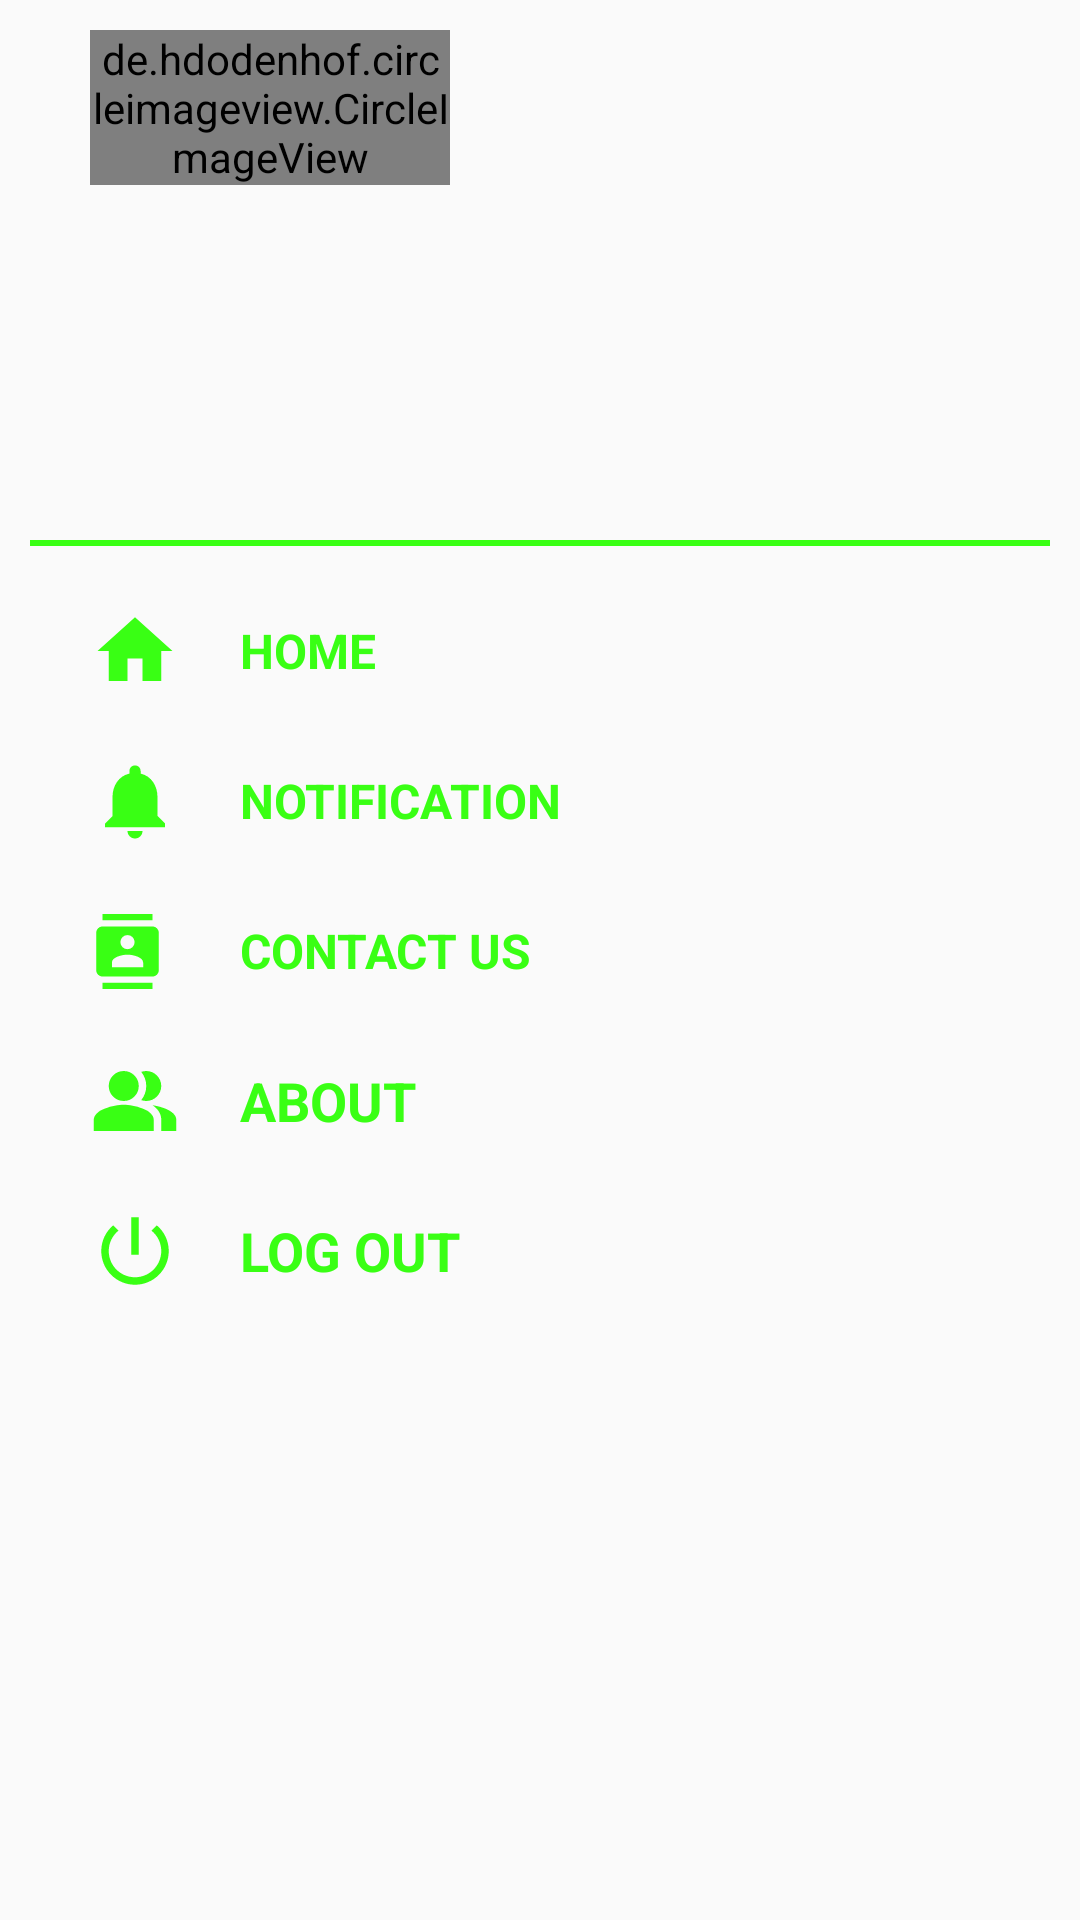

Here is an Android app screen rendered from its layout file. Give the layout XML and the strings, colors and styles it references.
<!-- AndroidManifest.xml: application theme AppTheme -->
<!-- res/layout/main_nav_drawer.xml -->
<?xml version="1.0" encoding="utf-8"?>
<LinearLayout
    xmlns:android="http://schemas.android.com/apk/res/android" android:layout_width="match_parent"

    android:layout_height="match_parent"
    android:orientation="vertical"

    android:padding="10dp"
    android:background="@drawable/darkbluegradient">

    <RelativeLayout
        android:layout_width="120dp"
        android:layout_height="120dp"
        android:layout_gravity="center|left"
        android:layout_marginLeft="20dp"
        >
    <de.hdodenhof.circleimageview.CircleImageView
        android:id="@+id/profileImageView"
        android:layout_width="wrap_content"
        android:layout_height="wrap_content"
        android:layout_gravity="left"
        android:src="@drawable/logo1">

     </de.hdodenhof.circleimageview.CircleImageView>
    </RelativeLayout>




    <TextView
        android:id="@+id/emailTextView"
        android:layout_width="match_parent"
        android:layout_height="50dp"
        android:gravity="center|left"
        android:text=""
        android:textSize="16dp"
        android:paddingLeft="5dp"
        android:textColor="#39ff14"

        >

    </TextView>


    <View
        android:layout_width="match_parent"
        android:layout_height="2dp"
        android:background="#39ff14"


        >

    </View>

    <RelativeLayout
        android:layout_width="match_parent"
        android:layout_height="50dp"
        android:layout_marginTop="10dp"



        >
        <ImageView
            android:layout_width="30dp"
            android:layout_height="40dp"
            android:src="@drawable/ic_home"
            android:layout_marginLeft="20dp"
            android:layout_marginTop="5dp"
            >

        </ImageView>

        <TextView
            android:id="@+id/home"
            android:layout_width="200dp"
            android:layout_height="match_parent"
            android:layout_marginLeft="70dp"
            android:gravity="center|left"
            android:text="HOME"
            android:textSize="16dp"
            android:onClick="Home"
            android:textColor="#39ff14"
            android:textStyle="bold">


        </TextView>

    </RelativeLayout>
    <RelativeLayout
        android:layout_width="match_parent"
        android:layout_height="50dp"



        >
        <ImageView
            android:layout_width="30dp"
            android:layout_height="40dp"
            android:src="@drawable/ic_baseline_notifications_24"
            android:layout_marginLeft="20dp"
            android:layout_marginTop="5dp"
            >

        </ImageView>

        <TextView
            android:id="@+id/notification"
            android:layout_width="200dp"
            android:layout_height="match_parent"
            android:layout_marginLeft="70dp"
            android:gravity="center|left"
            android:text="NOTIFICATION"
            android:textSize="16dp"
            android:textColor="#39ff14"
            android:textStyle="bold">

        </TextView>

    </RelativeLayout>

    <RelativeLayout
        android:layout_width="match_parent"
        android:layout_height="50dp"



        >
        <ImageView
            android:layout_width="25dp"
            android:layout_height="40dp"
            android:src="@drawable/ic_contact"
            android:layout_marginLeft="20dp"
            android:layout_marginTop="5dp"
            >

        </ImageView>

        <TextView
            android:id="@+id/contactUs"
            android:layout_width="200dp"
            android:layout_height="match_parent"
            android:layout_marginLeft="70dp"
            android:gravity="center|left"
            android:text="CONTACT US"
            android:textSize="16dp"
            android:textColor="#39ff14"
            android:textStyle="bold">

        </TextView>

    </RelativeLayout>
    <RelativeLayout
        android:layout_width="match_parent"
        android:layout_height="50dp"


        >
        <ImageView
            android:layout_width="30dp"
            android:layout_height="40dp"
            android:src="@drawable/ic_about"
            android:layout_marginLeft="20dp"
            android:layout_marginTop="5dp"
            >

        </ImageView>

        <TextView
            android:id="@+id/about"
            android:layout_width="200dp"
            android:layout_height="match_parent"
            android:layout_marginLeft="70dp"
            android:gravity="center|left"
            android:text="ABOUT"
            android:textSize="18dp"
            android:textColor="#39ff14"
            android:textStyle="bold">

        </TextView>

    </RelativeLayout>
    <RelativeLayout
        android:layout_width="match_parent"
        android:layout_height="50dp"


        >
        <ImageView
            android:layout_width="30dp"
            android:layout_height="40dp"
            android:src="@drawable/ic_logout"
            android:layout_marginLeft="20dp"
            android:layout_marginTop="5dp"
            >

        </ImageView>

        <TextView
            android:id="@+id/logOut"
            android:layout_width="200dp"
            android:layout_height="match_parent"
            android:layout_marginLeft="70dp"
            android:gravity="center|left"
            android:text="LOG OUT"
            android:textSize="18dp"
            android:onClick="LogOut"
            android:textColor="#39ff14"
            android:textStyle="bold">

        </TextView>

    </RelativeLayout>


</LinearLayout>
<!-- resources referenced by this layout -->
<resources>
  <!-- drawable ic_about (drawable) -->
  <vector android:height="24dp" android:tint="#39ff14"
      android:viewportHeight="24" android:viewportWidth="24"
      android:width="24dp" xmlns:android="http://schemas.android.com/apk/res/android">
      <path android:fillColor="@android:color/white"
          android:fillType="evenOdd" android:pathData="M16.67,13.13C18.04,14.06 19,15.32 19,17v3h4v-3C23,14.82 19.43,13.53 16.67,13.13z"/>
      <path android:fillColor="@android:color/white"
          android:fillType="evenOdd" android:pathData="M9,8m-4,0a4,4 0,1 1,8 0a4,4 0,1 1,-8 0"/>
      <path android:fillColor="@android:color/white"
          android:fillType="evenOdd" android:pathData="M15,12c2.21,0 4,-1.79 4,-4c0,-2.21 -1.79,-4 -4,-4c-0.47,0 -0.91,0.1 -1.33,0.24C14.5,5.27 15,6.58 15,8s-0.5,2.73 -1.33,3.76C14.09,11.9 14.53,12 15,12z"/>
      <path android:fillColor="@android:color/white"
          android:fillType="evenOdd" android:pathData="M9,13c-2.67,0 -8,1.34 -8,4v3h16v-3C17,14.34 11.67,13 9,13z"/>
  </vector>
  <!-- drawable ic_baseline_notifications_24 (drawable) -->
  <vector android:height="24dp" android:tint="#39ff14"
      android:viewportHeight="24" android:viewportWidth="24"
      android:width="24dp" xmlns:android="http://schemas.android.com/apk/res/android">
      <path android:fillColor="@android:color/white" android:pathData="M12,22c1.1,0 2,-0.9 2,-2h-4c0,1.1 0.89,2 2,2zM18,16v-5c0,-3.07 -1.64,-5.64 -4.5,-6.32L13.5,4c0,-0.83 -0.67,-1.5 -1.5,-1.5s-1.5,0.67 -1.5,1.5v0.68C7.63,5.36 6,7.92 6,11v5l-2,2v1h16v-1l-2,-2z"/>
  </vector>
  <!-- drawable ic_contact (drawable) -->
  <vector android:height="24dp" android:tint="#39ff14"
      android:viewportHeight="24" android:viewportWidth="24"
      android:width="24dp" xmlns:android="http://schemas.android.com/apk/res/android">
      <path android:fillColor="@android:color/white" android:pathData="M20,0L4,0v2h16L20,0zM4,24h16v-2L4,22v2zM20,4L4,4c-1.1,0 -2,0.9 -2,2v12c0,1.1 0.9,2 2,2h16c1.1,0 2,-0.9 2,-2L22,6c0,-1.1 -0.9,-2 -2,-2zM12,6.75c1.24,0 2.25,1.01 2.25,2.25s-1.01,2.25 -2.25,2.25S9.75,10.24 9.75,9 10.76,6.75 12,6.75zM17,17L7,17v-1.5c0,-1.67 3.33,-2.5 5,-2.5s5,0.83 5,2.5L17,17z"/>
  </vector>
  <!-- drawable ic_home (drawable) -->
  <vector android:height="24dp" android:tint="#39ff14"
      android:viewportHeight="24" android:viewportWidth="24"
      android:width="24dp" xmlns:android="http://schemas.android.com/apk/res/android">
      <path android:fillColor="@android:color/white" android:pathData="M10,20v-6h4v6h5v-8h3L12,3 2,12h3v8z"/>
  </vector>
  <!-- drawable ic_logout (drawable) -->
  <vector android:height="24dp" android:tint="#39ff14"
      android:viewportHeight="24" android:viewportWidth="24"
      android:width="24dp" xmlns:android="http://schemas.android.com/apk/res/android">
      <path android:fillColor="@android:color/white" android:pathData="M13,3h-2v10h2L13,3zM17.83,5.17l-1.42,1.42C17.99,7.86 19,9.81 19,12c0,3.87 -3.13,7 -7,7s-7,-3.13 -7,-7c0,-2.19 1.01,-4.14 2.58,-5.42L6.17,5.17C4.23,6.82 3,9.26 3,12c0,4.97 4.03,9 9,9s9,-4.03 9,-9c0,-2.74 -1.23,-5.18 -3.17,-6.83z"/>
  </vector>
  <style name="AppTheme" parent="Theme.AppCompat.Light.DarkActionBar">
          
          <item name="colorPrimary">@color/colorPrimary</item>
          <item name="colorPrimaryDark">@color/colorPrimaryDark</item>
          <item name="colorAccent">@color/colorAccent</item>
      </style>
  <color name="colorPrimary">#6200EE</color>
  <color name="colorPrimaryDark">#3700B3</color>
  <color name="colorAccent">#03DAC5</color>
</resources>
